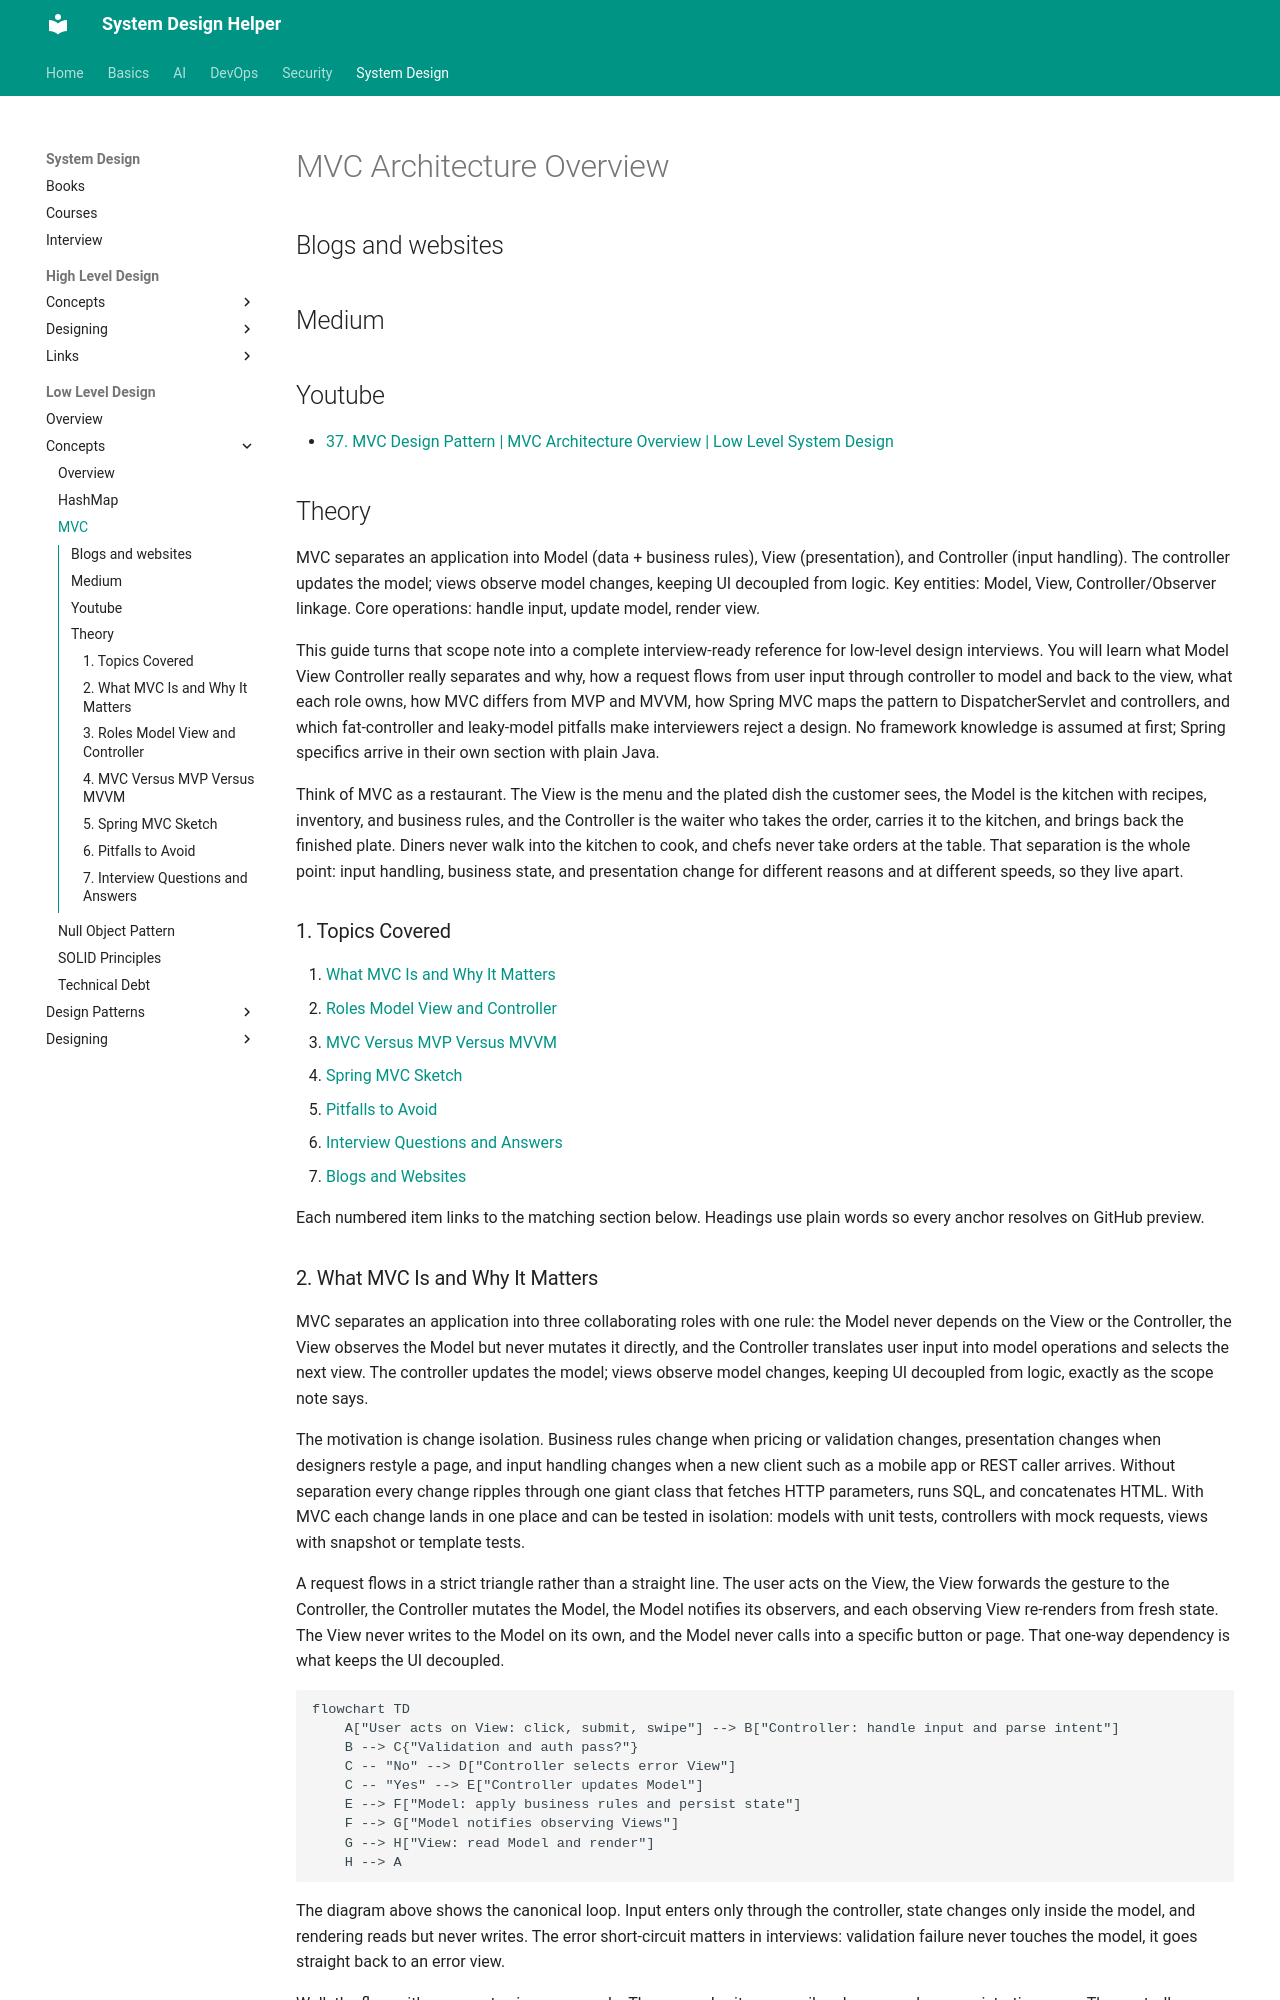

repository: abhishekghoshh/system-design-helper · page: system-design/low-level/concepts/mvc/index.html · generator: mkdocs

# MVC Architecture Overview

## Blogs and websites

## Medium

## Youtube

- [37. MVC Design Pattern | MVC Architecture Overview | Low Level System Design](https://www.youtube.com/watch?v=lJBbvb7p__o)

## Theory

MVC separates an application into Model (data + business rules), View (presentation), and Controller (input handling). The controller updates the model; views observe model changes, keeping UI decoupled from logic.
Key entities: Model, View, Controller/Observer linkage.
Core operations: handle input, update model, render view.

This guide turns that scope note into a complete interview-ready reference for low-level design interviews.
You will learn what Model View Controller really separates and why, how a request flows from user input
through controller to model and back to the view, what each role owns, how MVC differs from MVP and MVVM,
how Spring MVC maps the pattern to DispatcherServlet and controllers, and which fat-controller and
leaky-model pitfalls make interviewers reject a design.
No framework knowledge is assumed at first; Spring specifics arrive in their own section with plain Java.

Think of MVC as a restaurant. The View is the menu and the plated dish the customer sees, the Model is the
kitchen with recipes, inventory, and business rules, and the Controller is the waiter who takes the order,
carries it to the kitchen, and brings back the finished plate. Diners never walk into the kitchen to cook,
and chefs never take orders at the table. That separation is the whole point: input handling, business
state, and presentation change for different reasons and at different speeds, so they live apart.

### 1. Topics Covered

1. [What MVC Is and Why It Matters](#2-what-mvc-is-and-why-it-matters)
2. [Roles Model View and Controller](#3-roles-model-view-and-controller)
3. [MVC Versus MVP Versus MVVM](#4-mvc-versus-mvp-versus-mvvm)
4. [Spring MVC Sketch](#5-spring-mvc-sketch)
5. [Pitfalls to Avoid](#6-pitfalls-to-avoid)
6. [Interview Questions and Answers](#7-interview-questions-and-answers)
7. [Blogs and Websites](#blogs-and-websites)

Each numbered item links to the matching section below. Headings use plain words so every anchor resolves on GitHub preview.
